Run: headless pygame with SDL's dummy video driver; simulated clock (each Clock.tick advances the game by its frame time, no real sleeping); random seed 0; keys injected as events and as key.get_pressed() state; no mouse input.
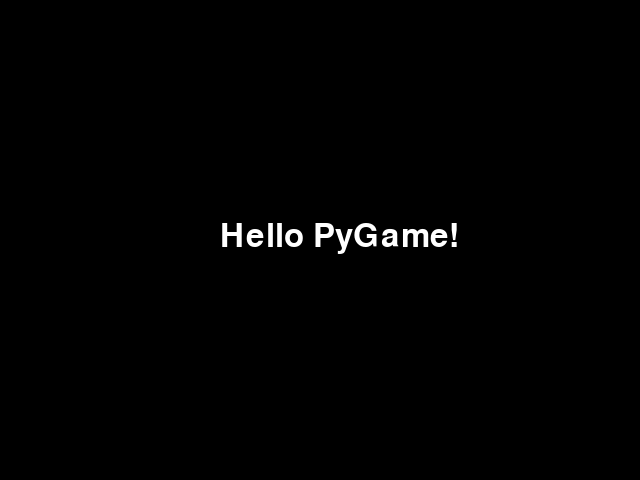
Frame 1 of 4 · flips 1–60 · no input
Frame 2 of 4 · flips 61–180 · tapped SPACE, RETURN · held RIGHT (→), D · screen unchanged from frame 1, image omitted
Frame 3 of 4 · flips 181–300 · held DOWN (↓), S · screen unchanged from frame 2, image omitted
Frame 4 of 4 · flips 301–420 · held LEFT (←), A, UP (↑), W · screen unchanged from frame 3, image omitted

The pygame program that drew these frames:

import pygame

pygame.init()

screen = pygame.display.set_mode((640, 480))
pygame.display.set_caption("Hello PyGame")

font = pygame.font.Font(None, 48)  # Built-in default font
text = font.render("Hello PyGame!", True, (255, 255, 255))

running = True
while running:
    for event in pygame.event.get():
        if event.type == pygame.QUIT:
            running = False

    screen.fill((0, 0, 0))
    screen.blit(text, (220, 220))
    pygame.display.flip()

pygame.quit()
